3-way image classification set "dataset" from GitHub (aryansh13/Website_UBI); label vocabulary: bercak bulat hitam, bercak hitam tepi kuning, sehat.

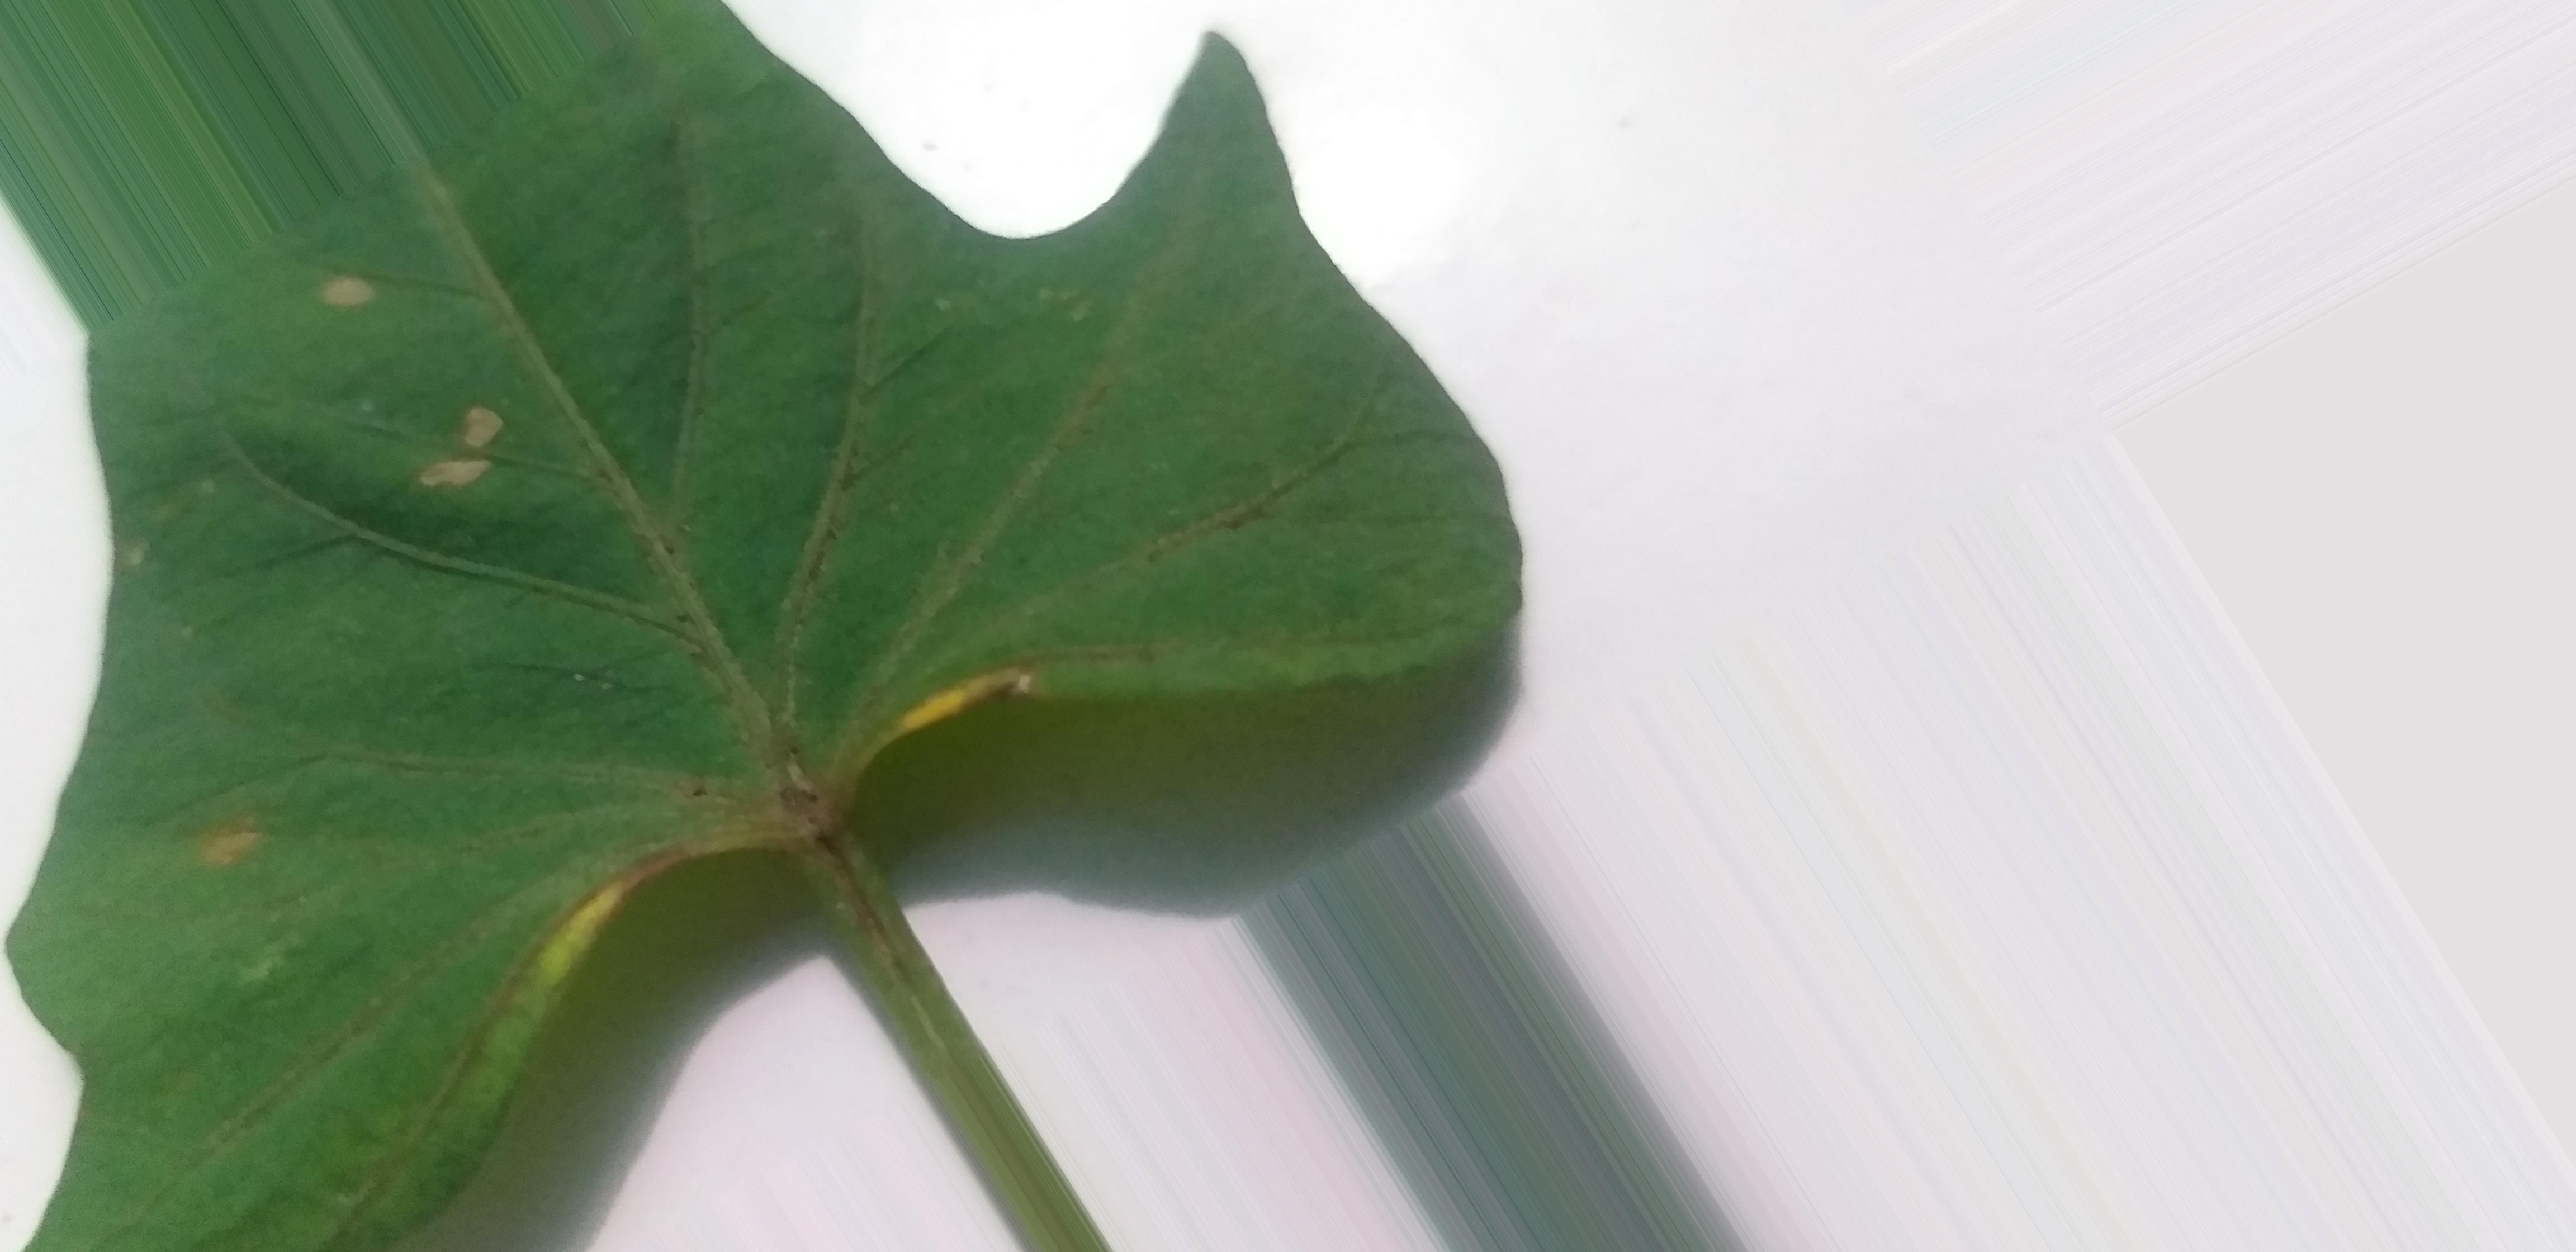
Label: bercak hitam tepi kuning

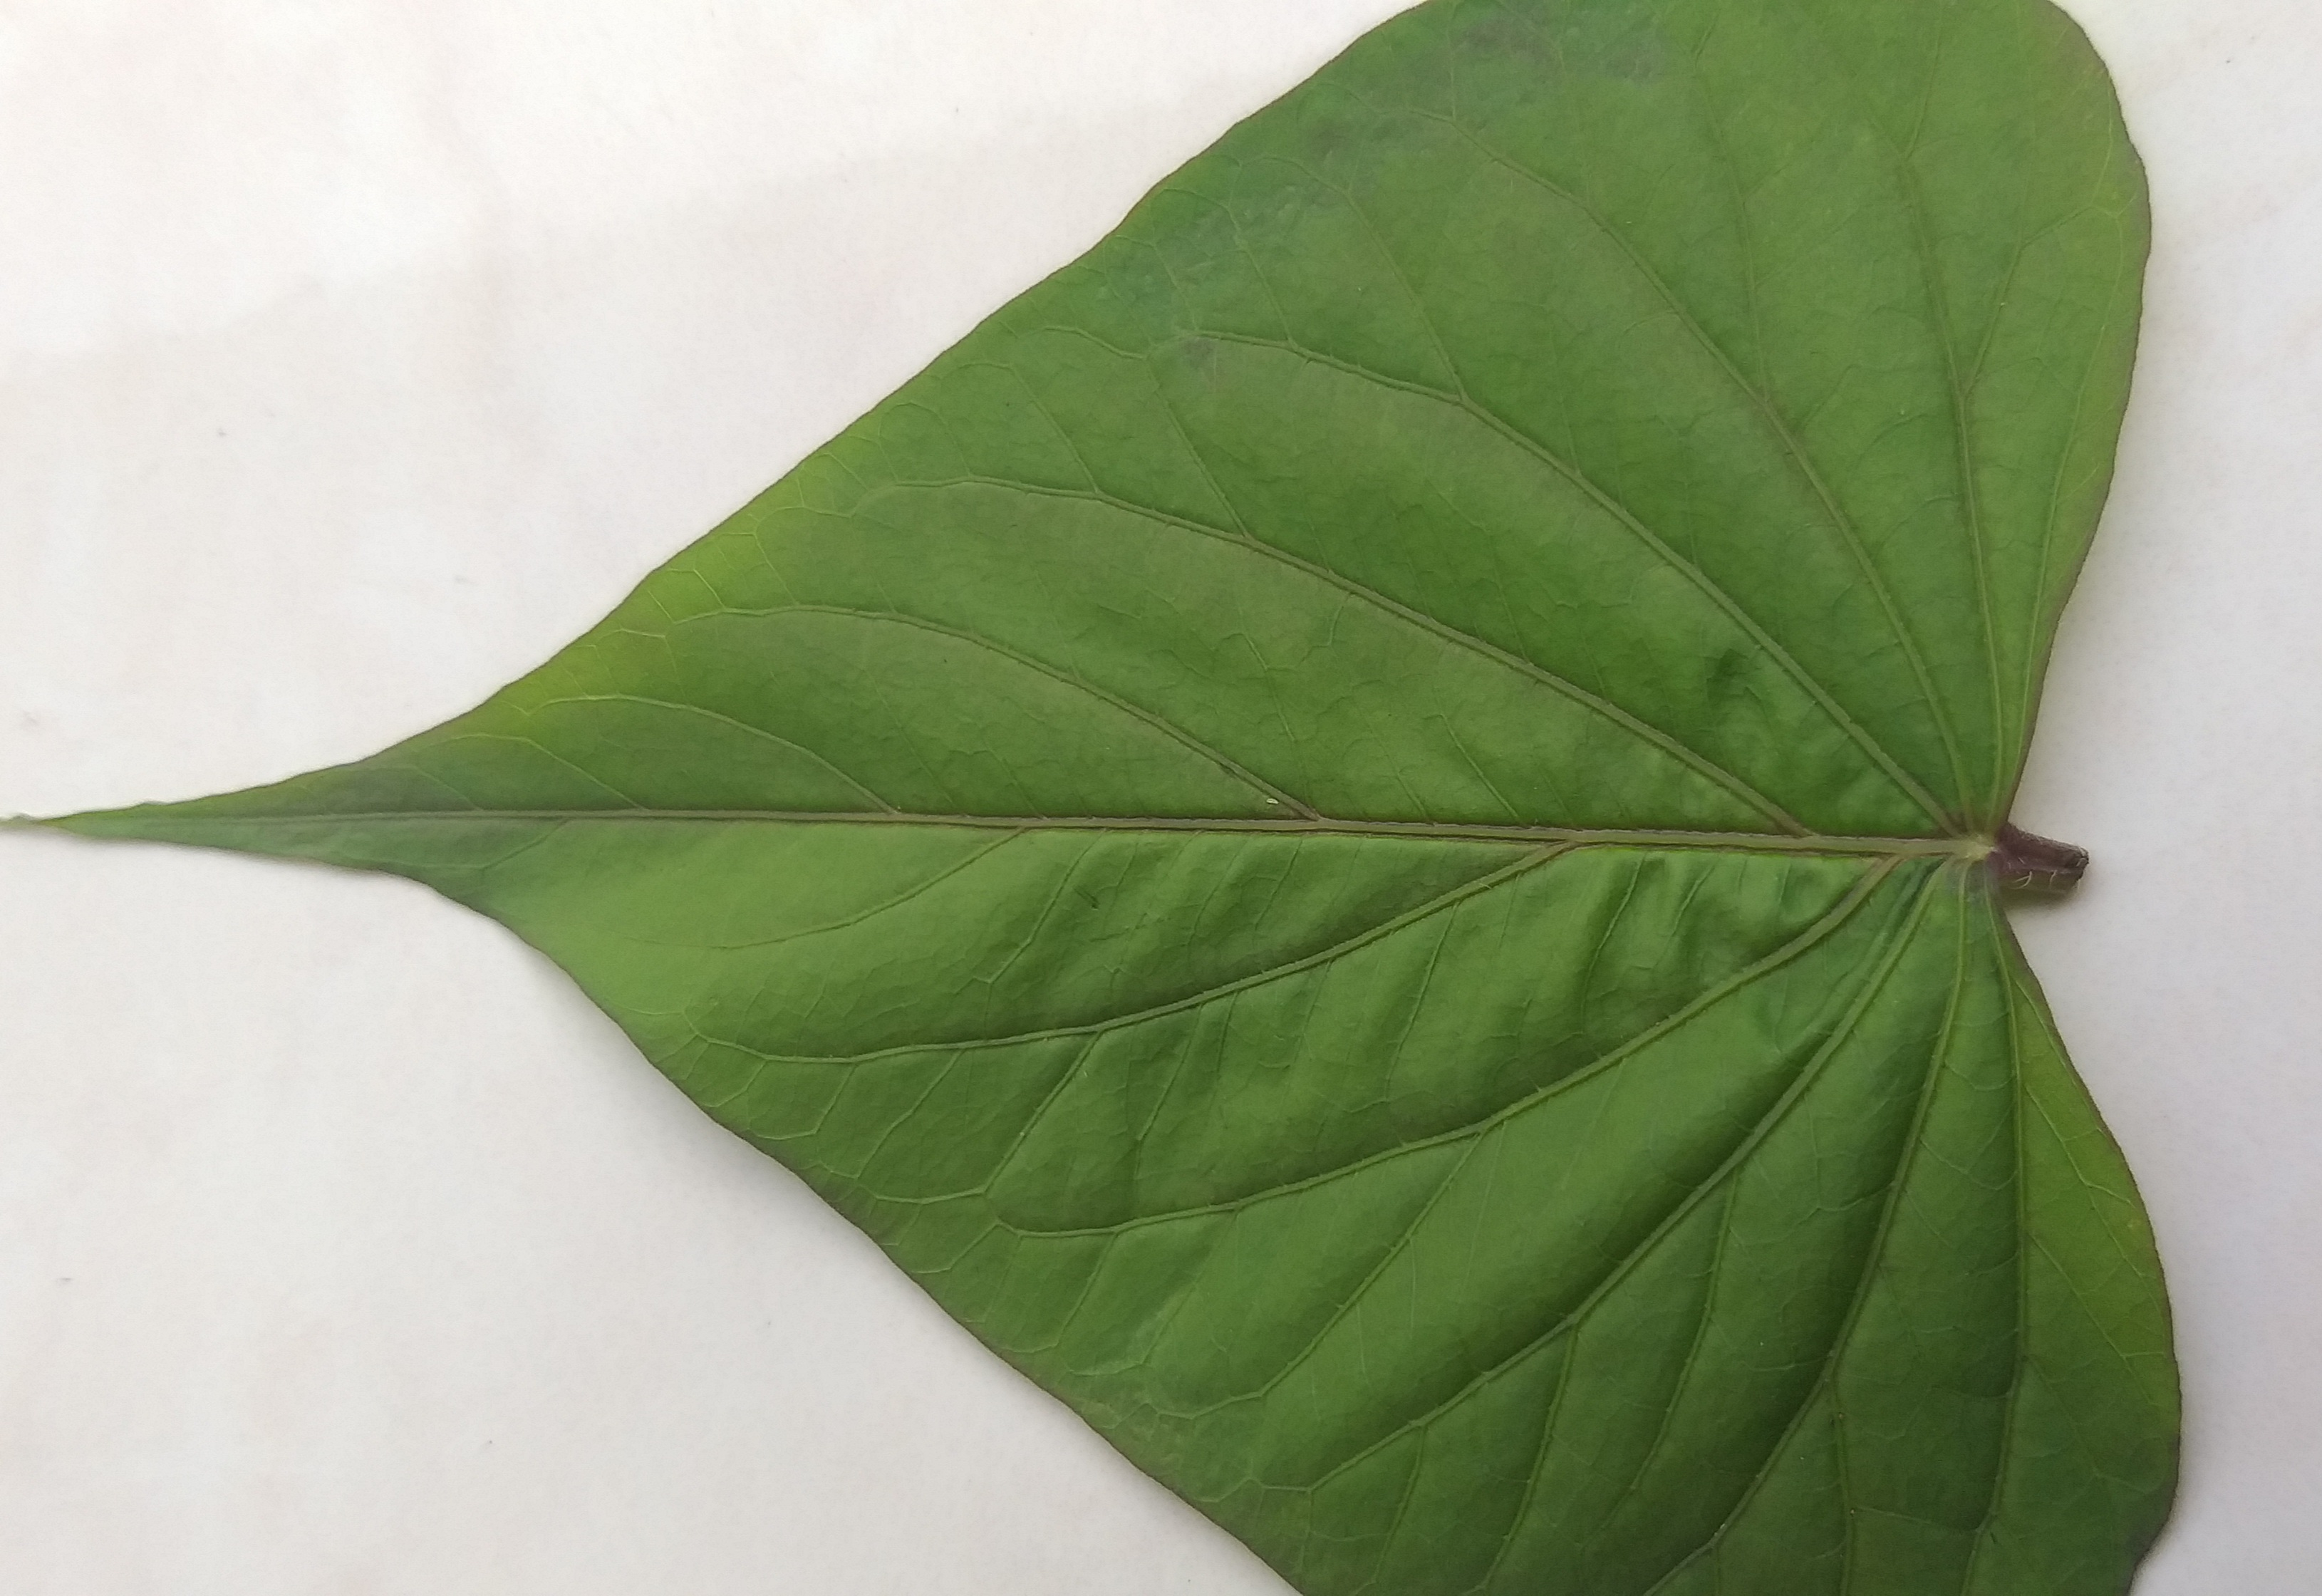
Label: sehat

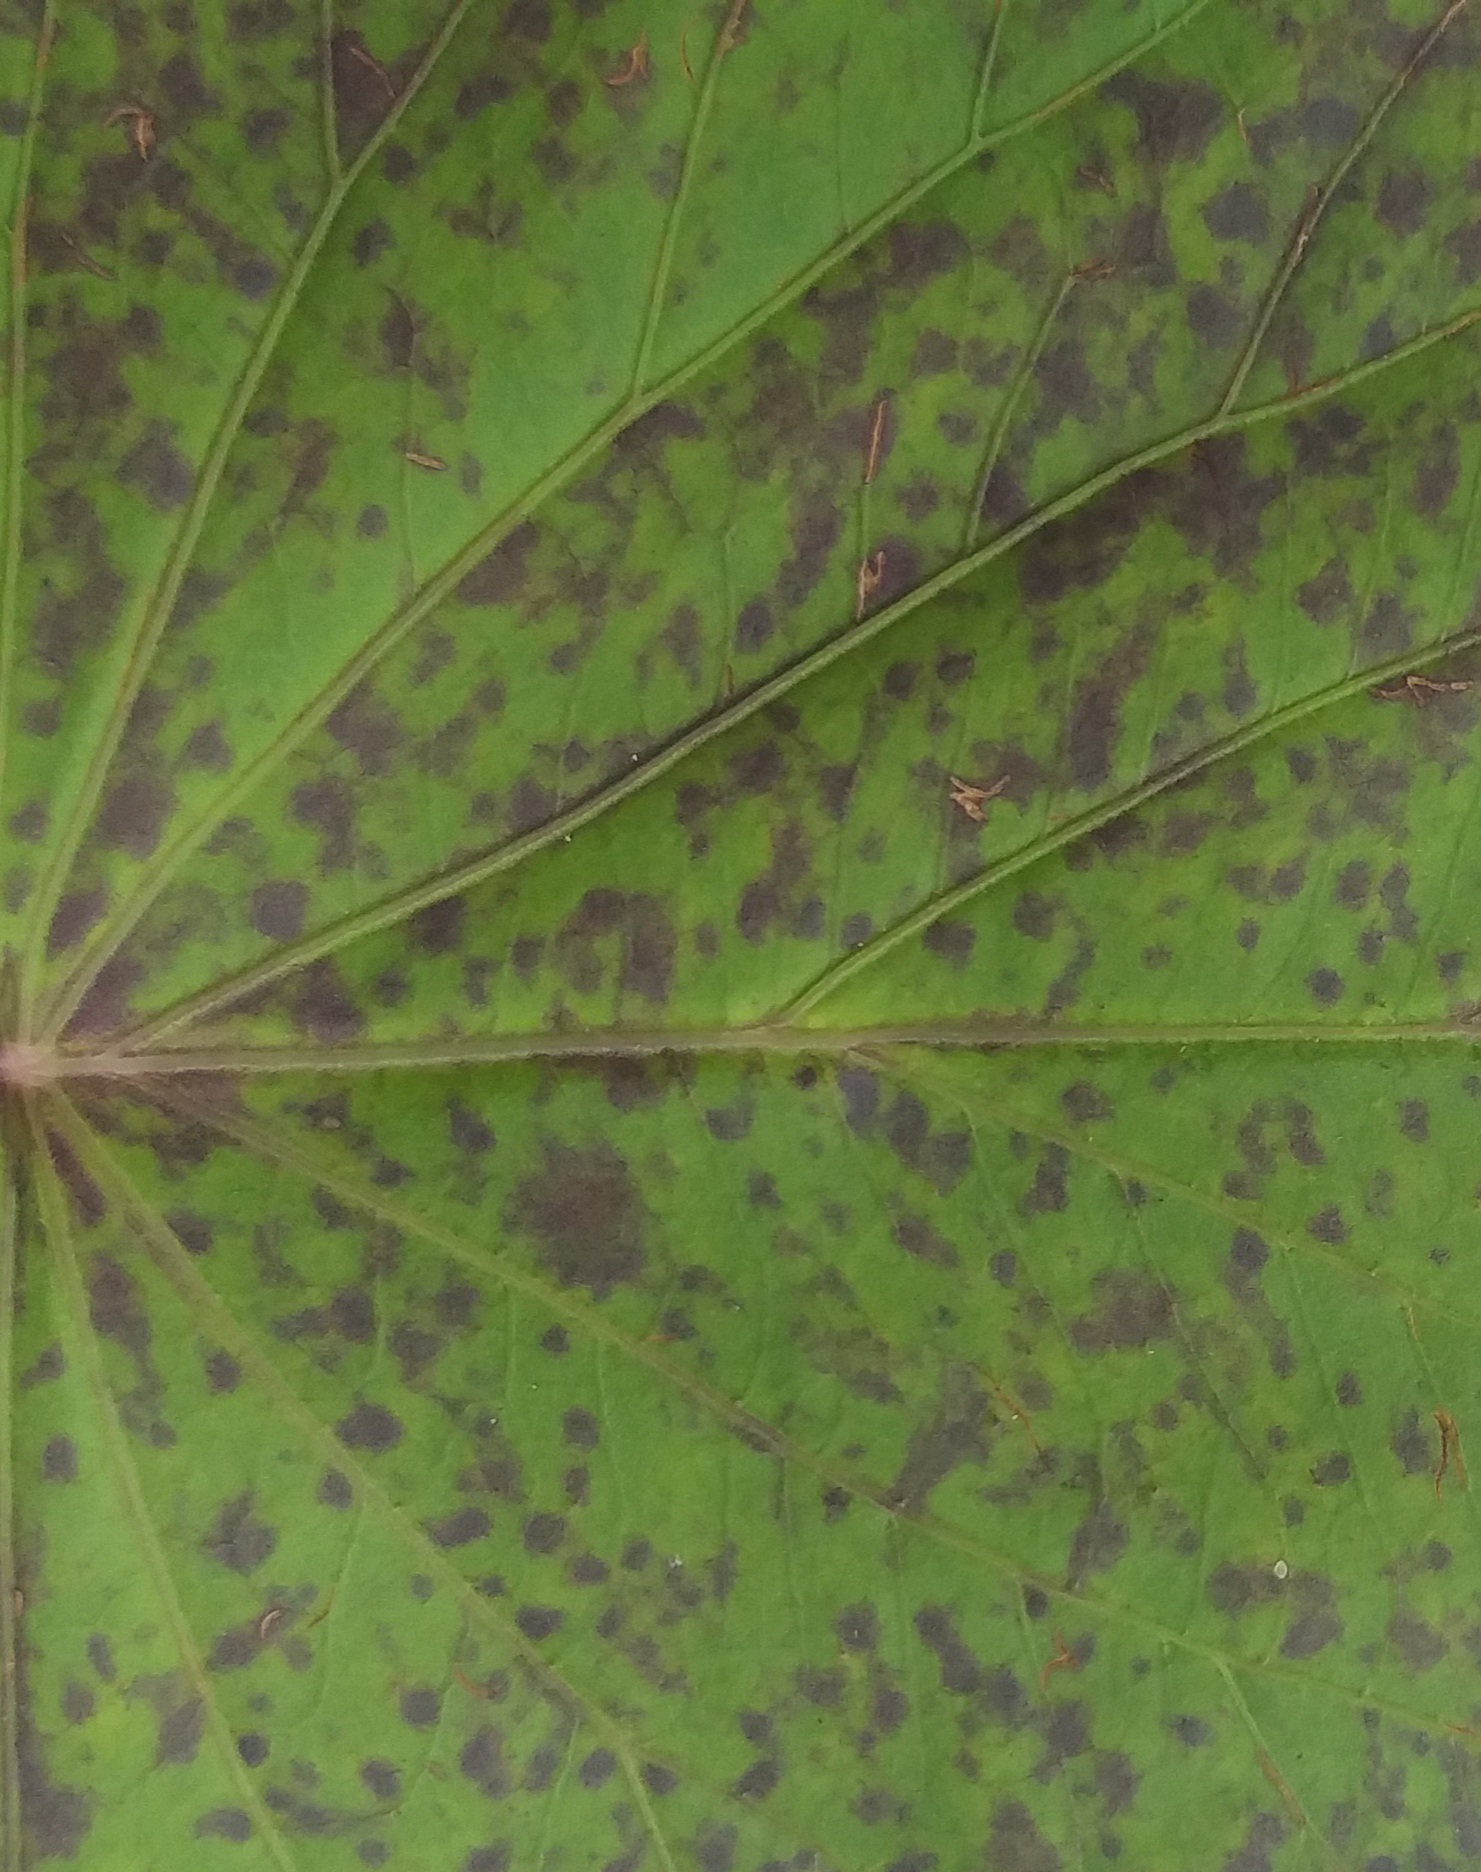
Label: bercak bulat hitam

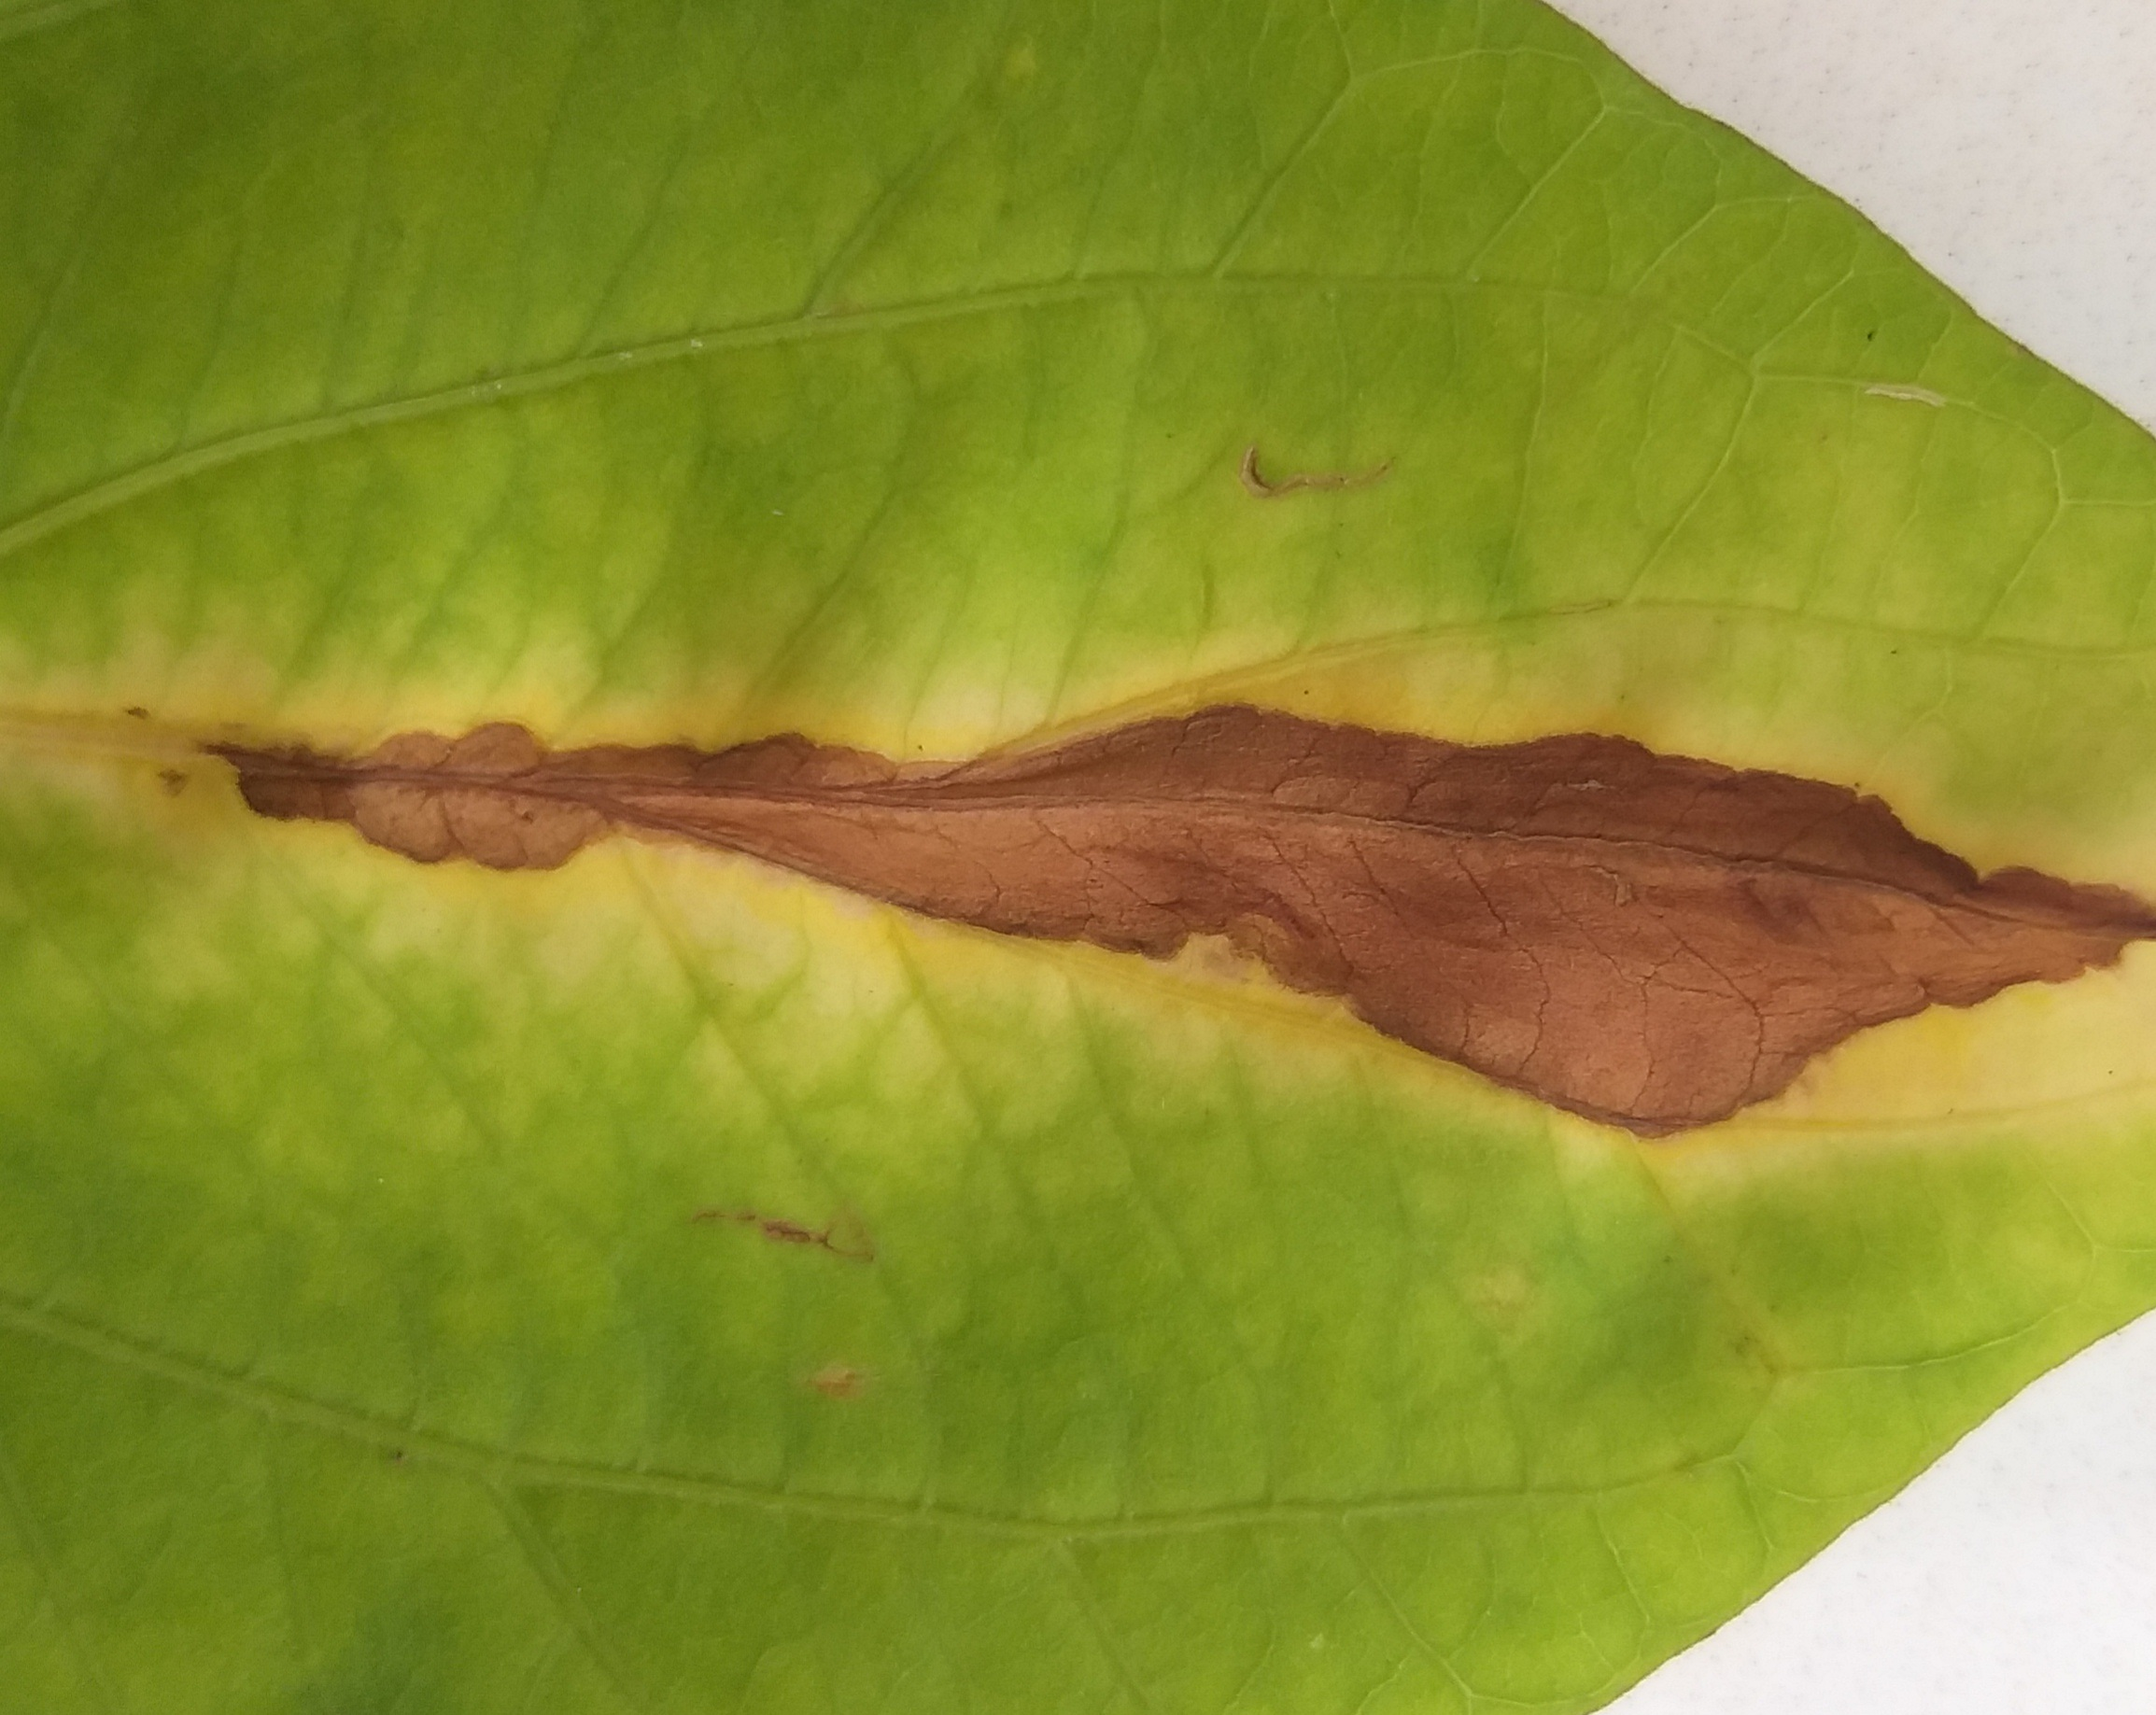
Label: bercak hitam tepi kuning

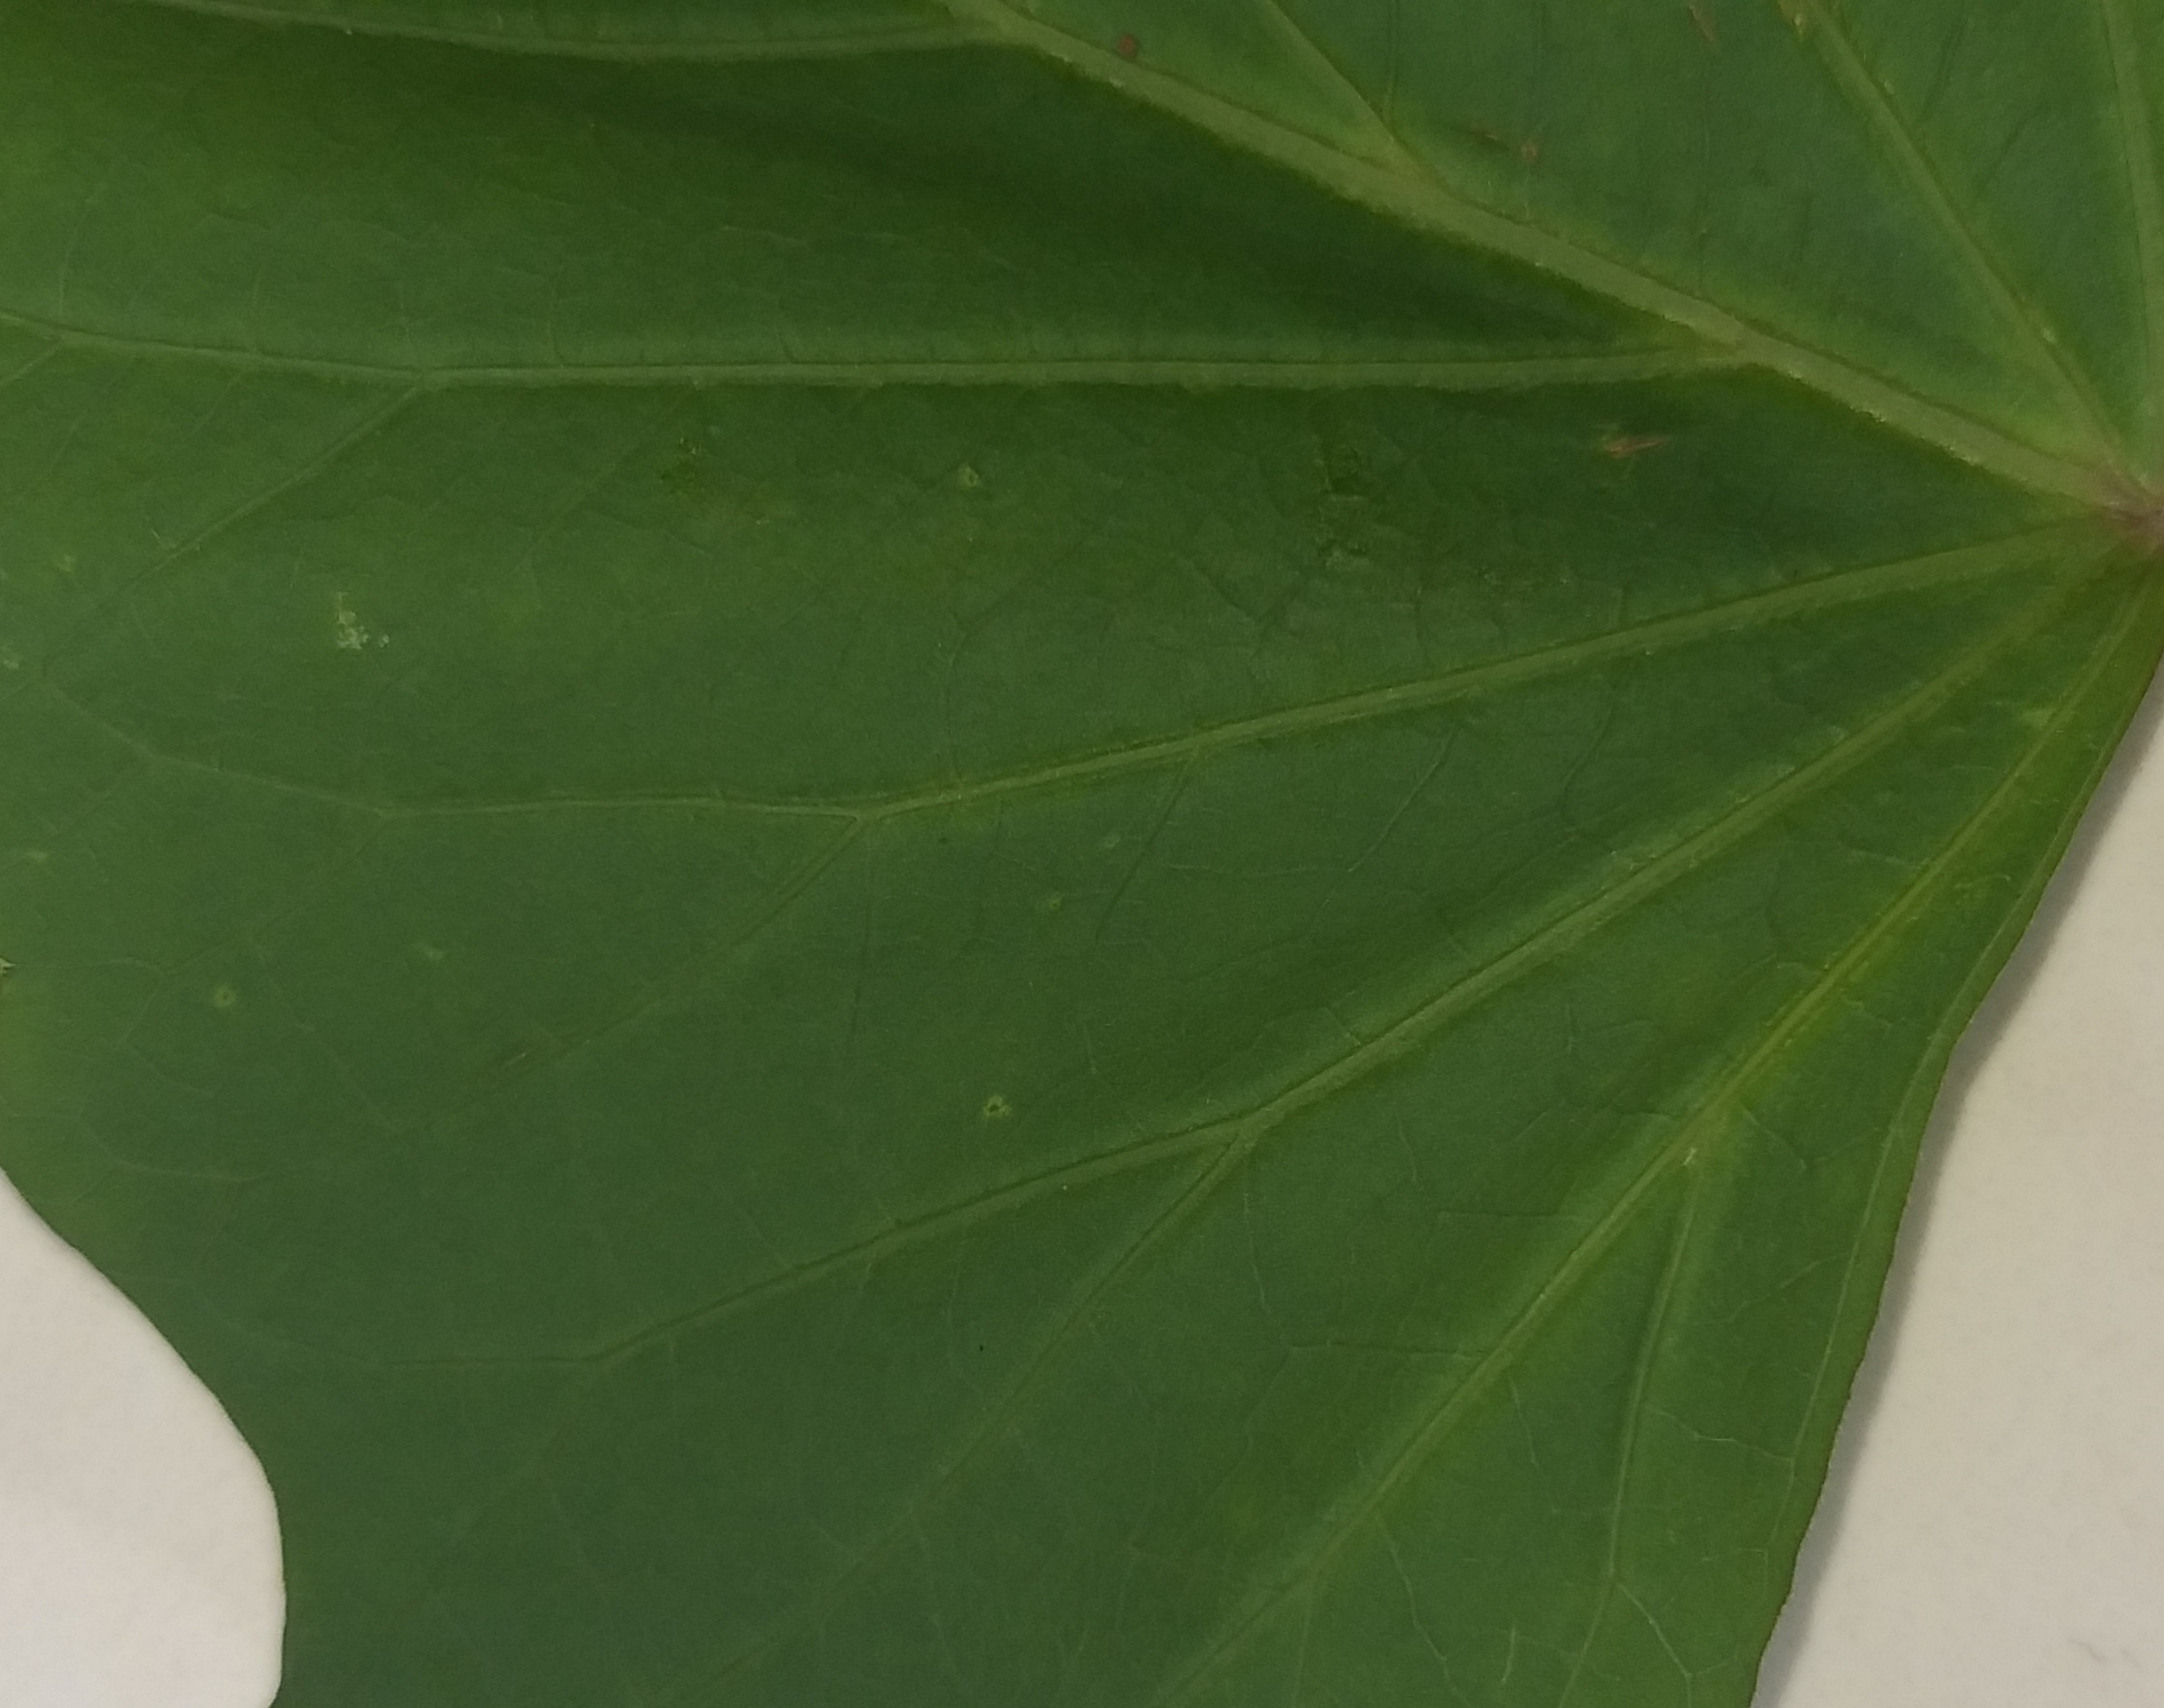
Label: sehat

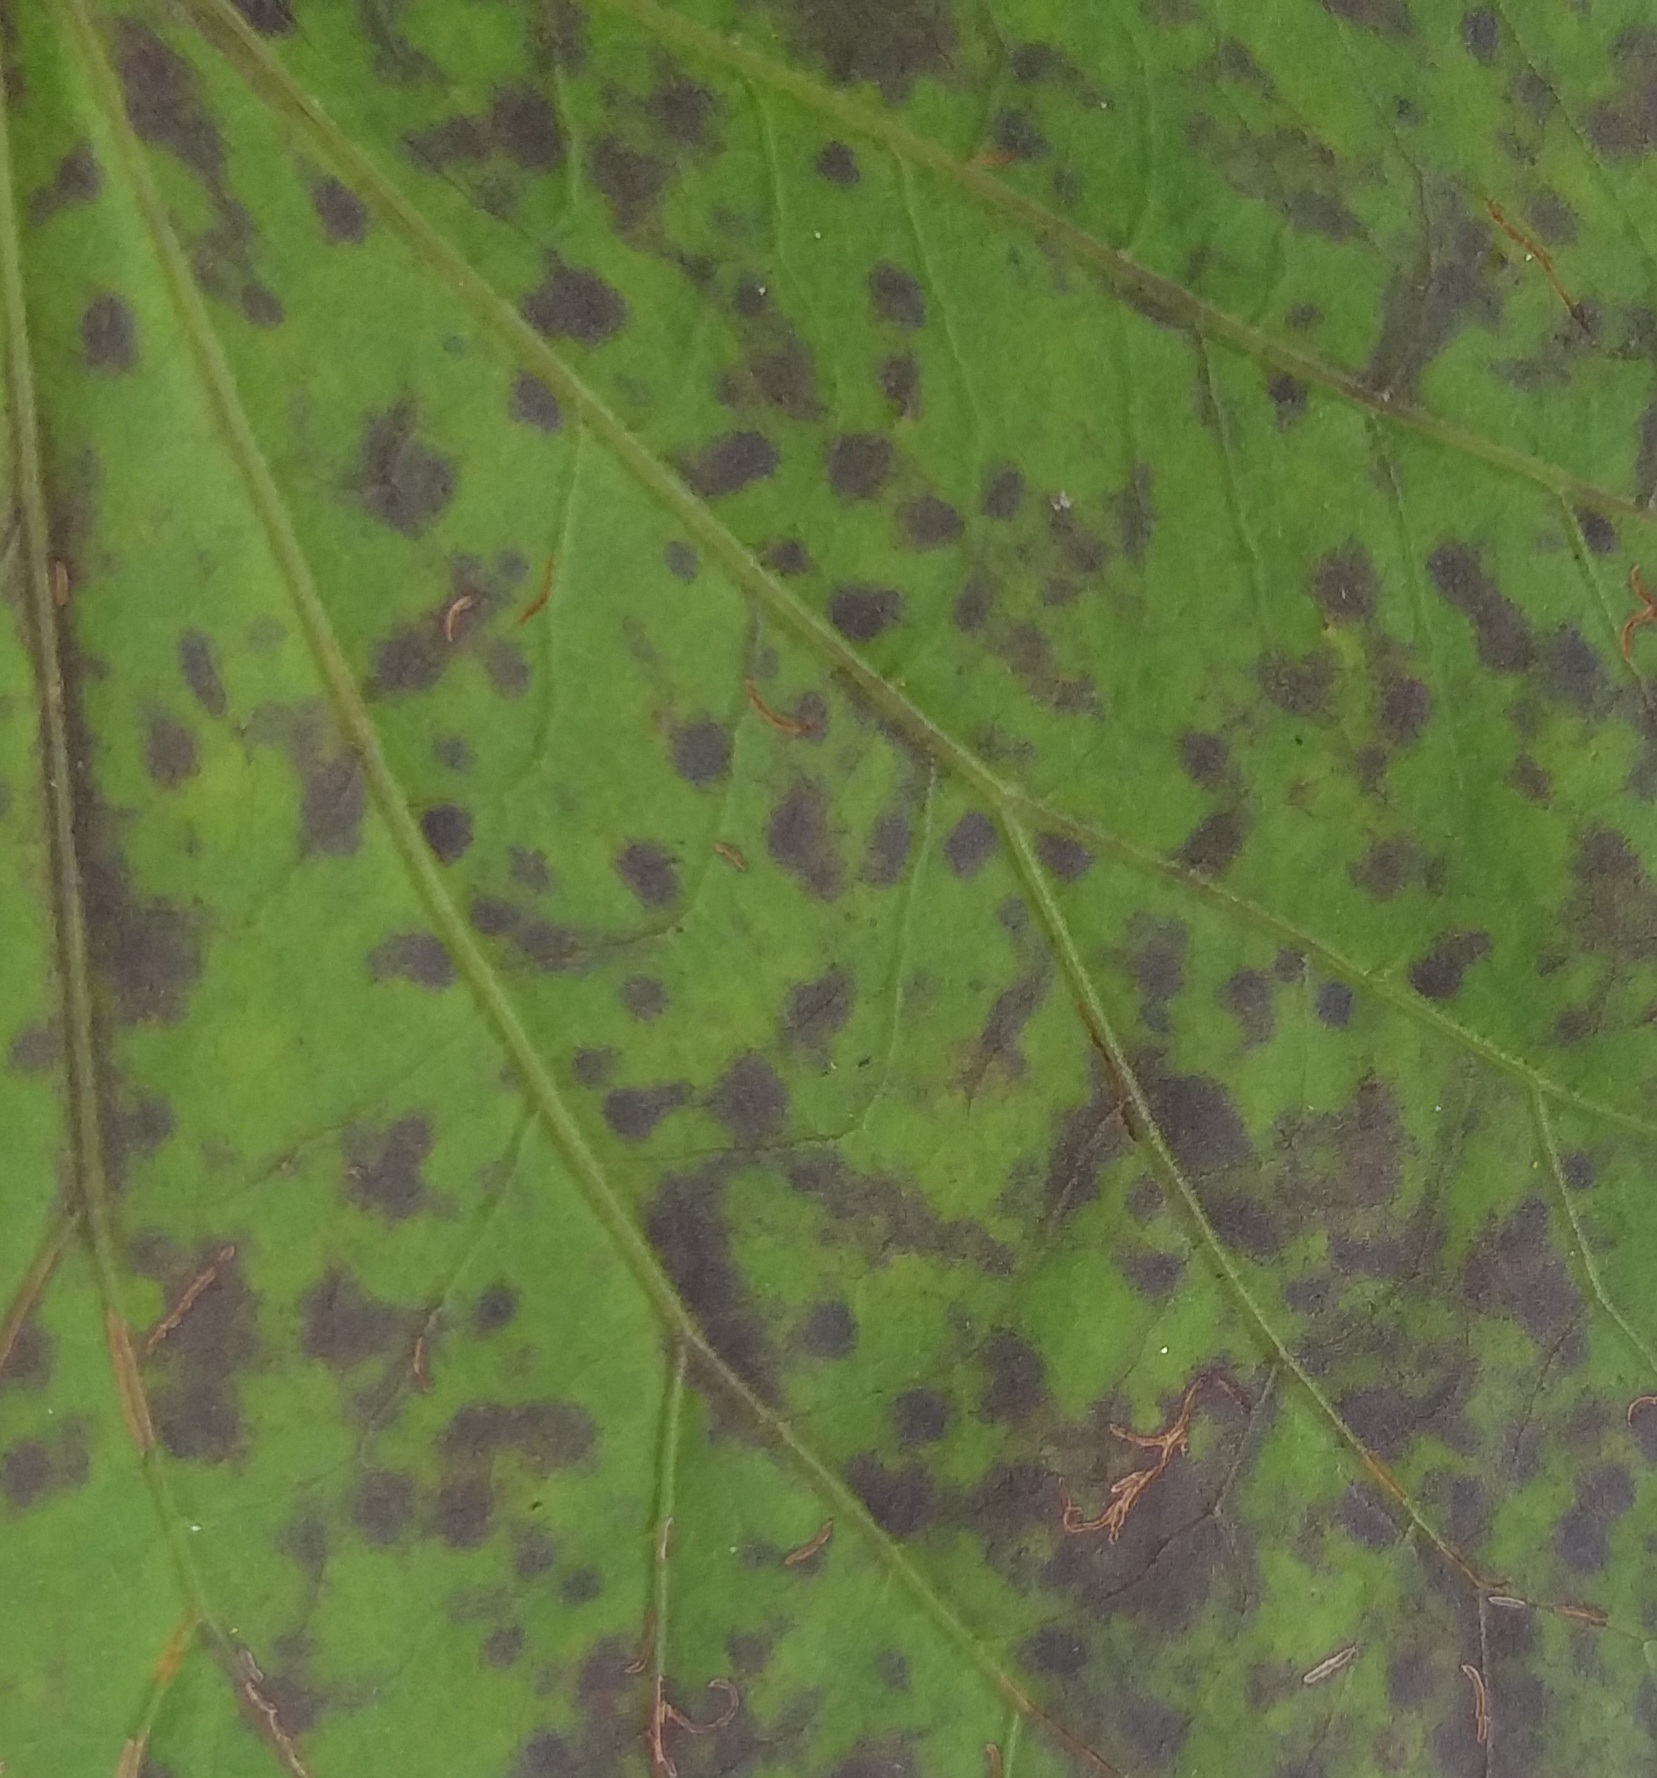
Label: bercak bulat hitam
